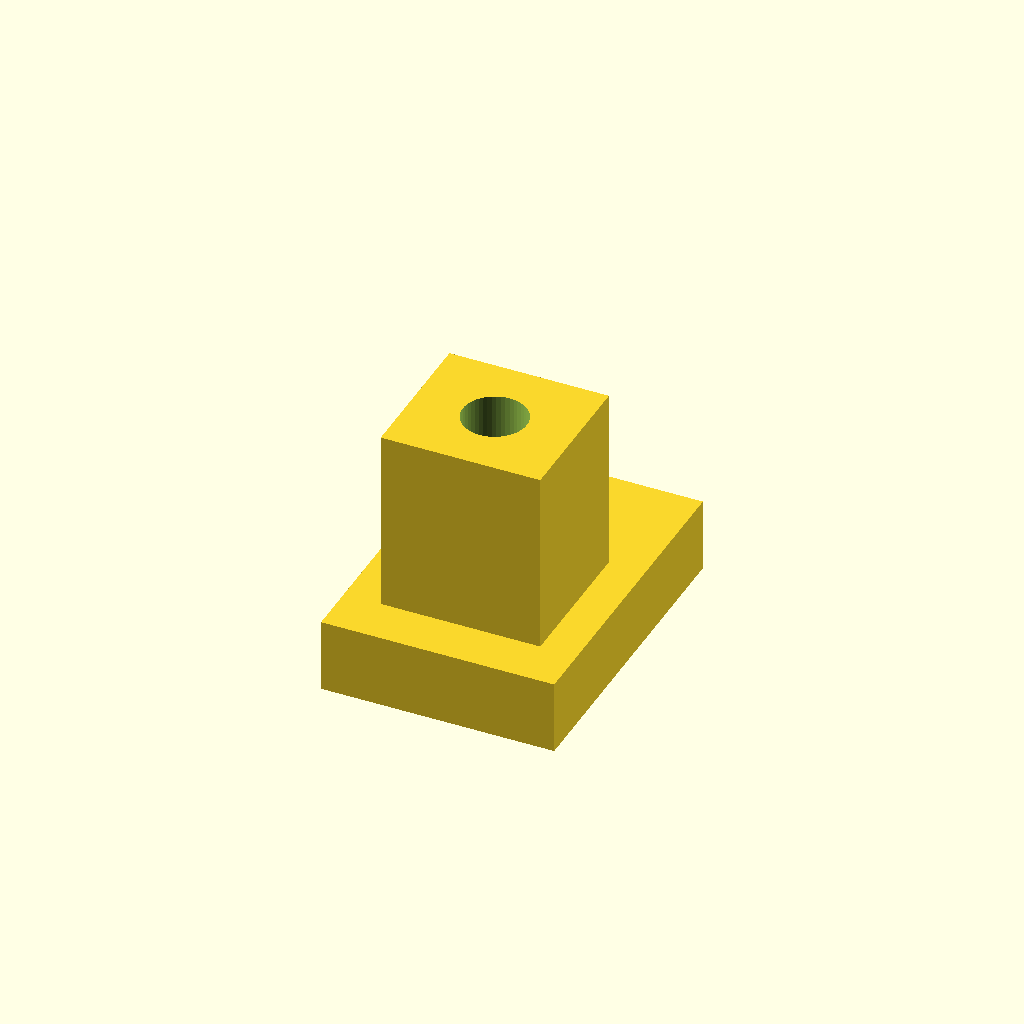
Cell 1: rendered with the file's own defaults.
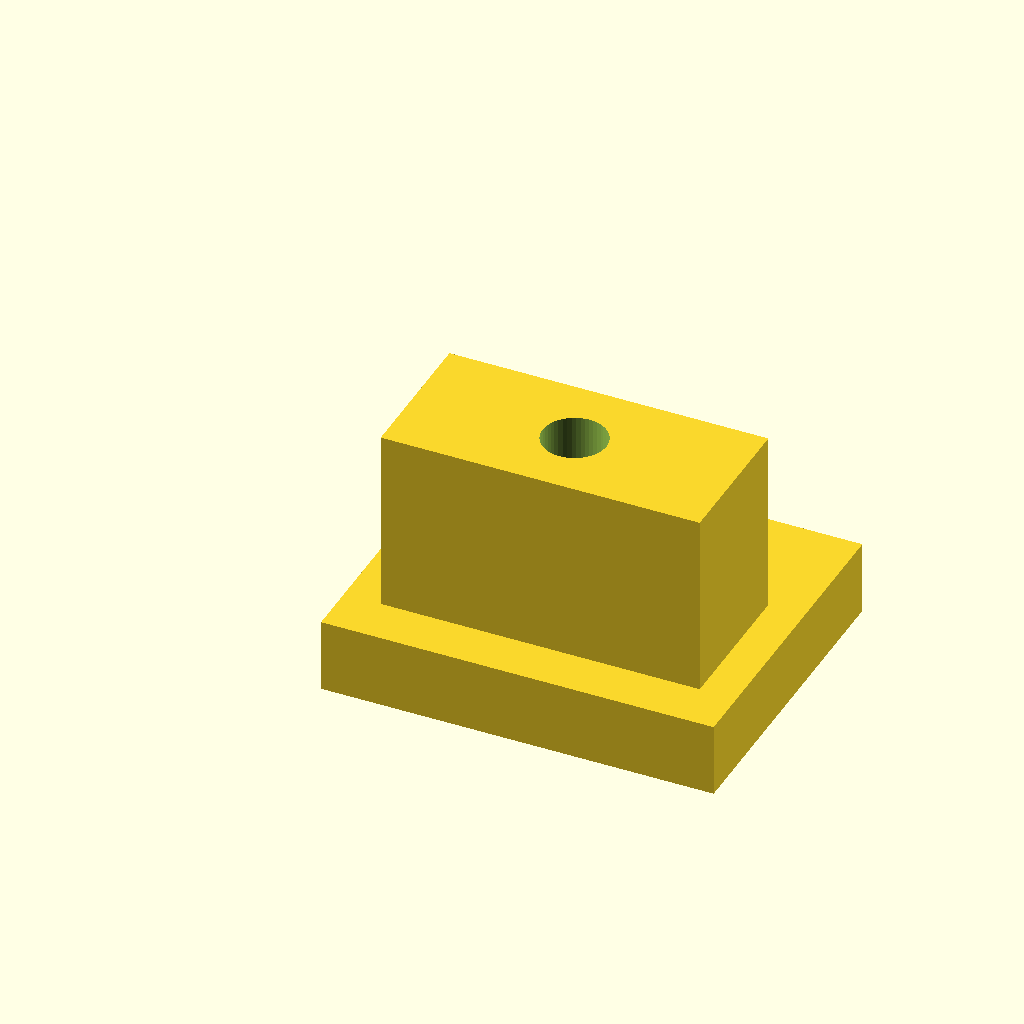
Cell 2 — LC_w set to 26, the other parameters unchanged.
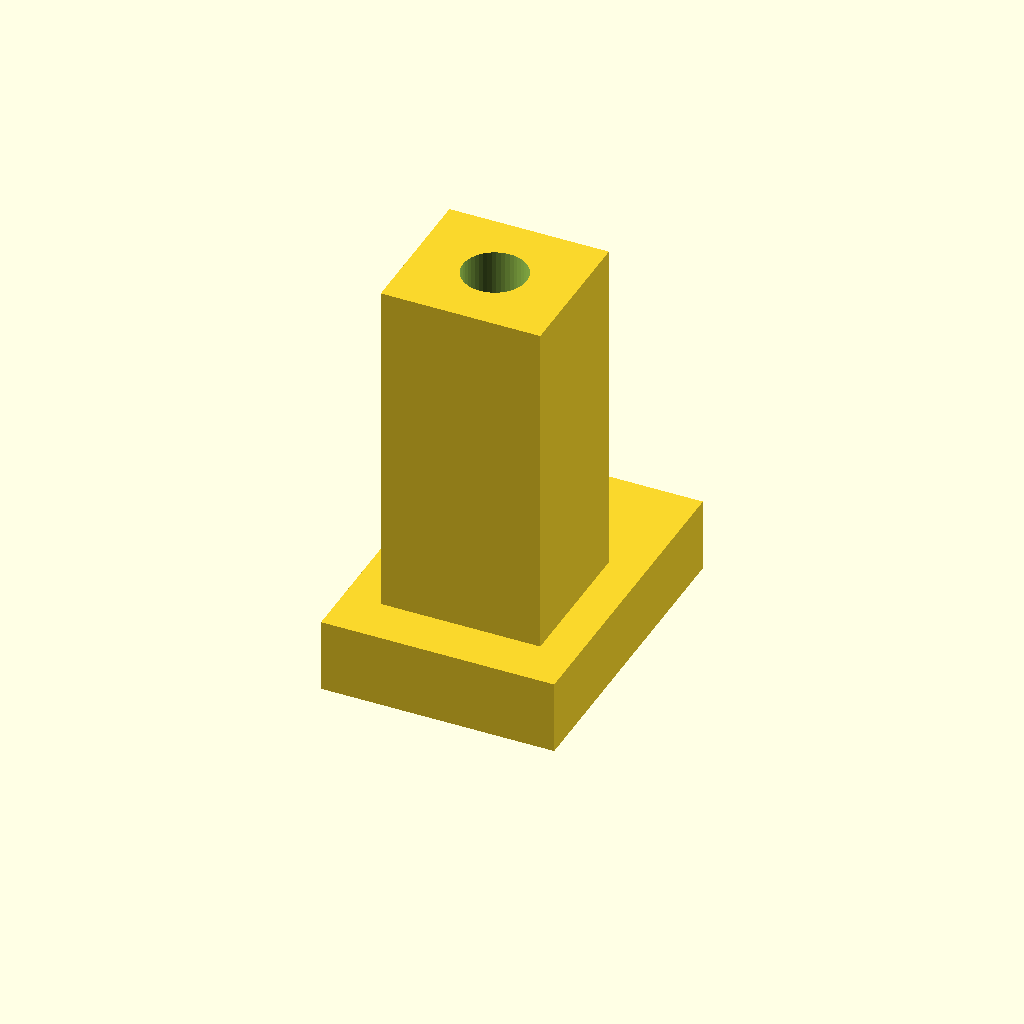
Cell 3 — LC_h set to 26, the other parameters unchanged.
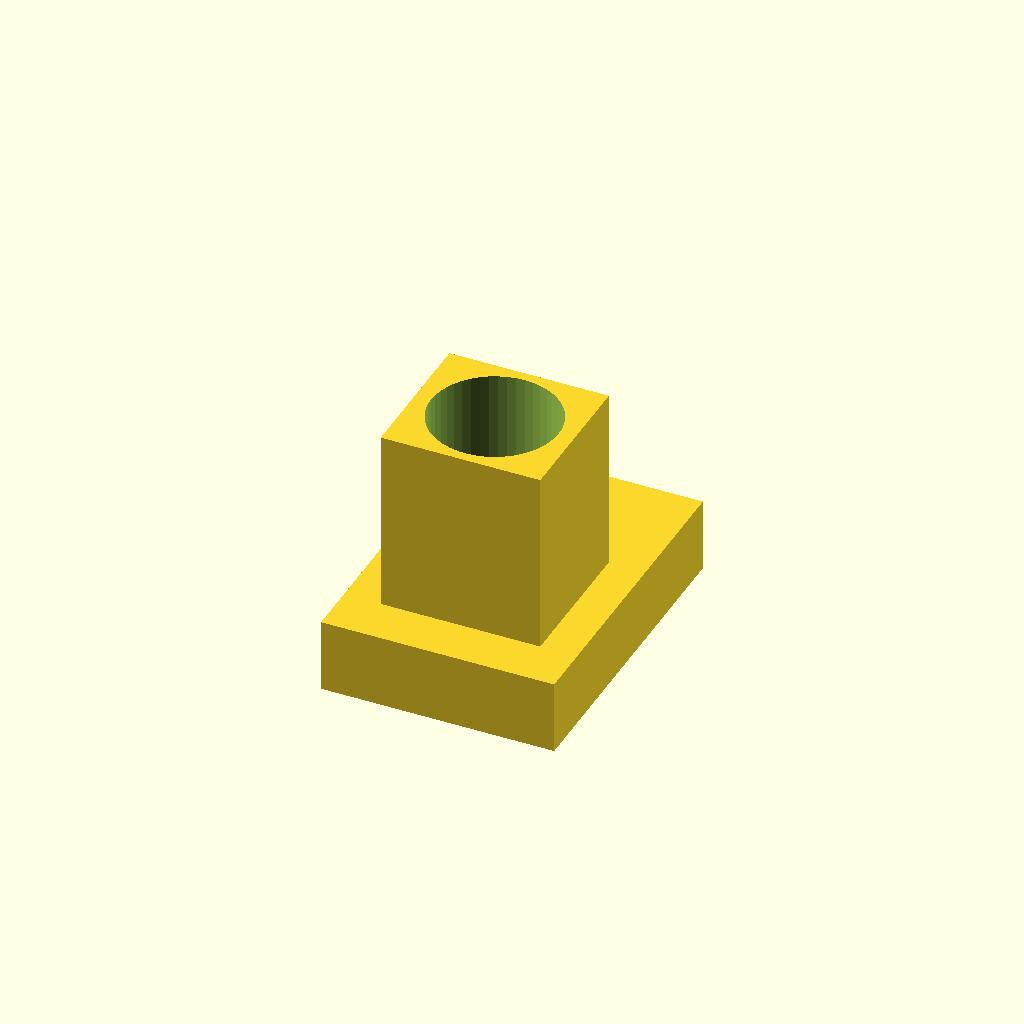
Cell 4 — LC_hole_d set to 10.4, the other parameters unchanged.
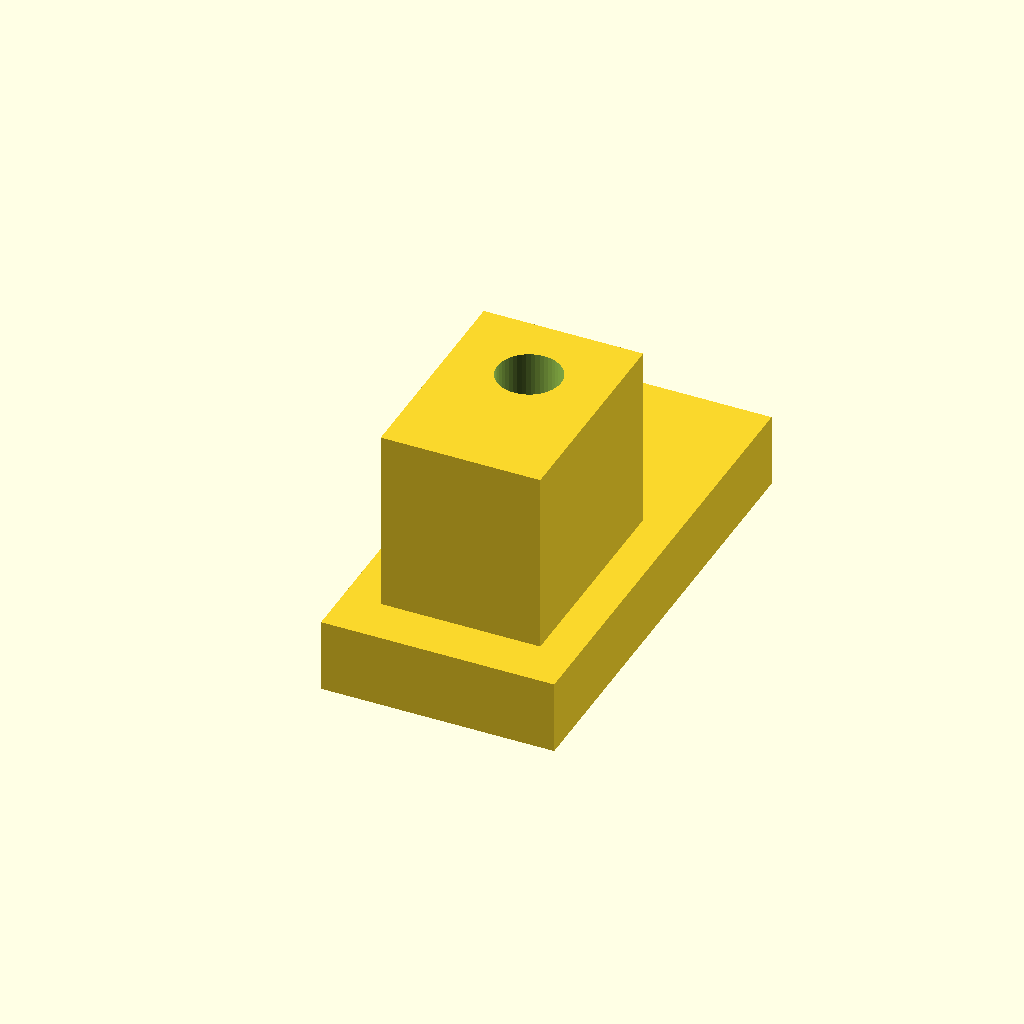
Cell 5 — LC_hole_off set to 12, the other parameters unchanged.
One fixed orthographic camera (rotation 55°, 0°, 25°; colour scheme Cornfield) for every cell.
Source of the model, hardware/force_plate.scad:
// force_plate.scad — a DIY vertical-GRF force plate you print on the H2D.
// 4x bar load cells (e.g. 50 kg each = 200 kg / ~2000 N capacity) sit at the corners
// between a printed/plywood TOP and 4 printed FEET. The top floats on the cells and
// deflects them; each cell -> an HX711 -> per-corner force -> total vGRF + center of
// pressure (firmware/force_plate). Validated DIY load-cell rigs reach ICC>0.94 vs a lab
// force plate. Tune the params below to YOUR load cells (measure them).
//
// Print: PETG (stiff, a bit of give) or PLA. Feet 100% infill (they carry load).
// Render F6 -> export foot() (x4) and, if you don't use plywood, top_plate().

$fn = 48;

// ---- load cell (bar / single-point type) — MEASURE yours ----
LC_len       = 80;   // body length (mm)
LC_w         = 13;   // width
LC_h         = 13;   // height
LC_hole_d    = 5.2;  // mounting hole diameter (M5 clearance)
LC_hole_off  = 6;    // hole centre from each end
LC_free_gap  = 2.0;  // air gap so the free end can deflect (do NOT bottom out)

PLATE        = 240;  // top plate size (mm square); use plywood/acrylic to save print time
PLATE_T      = 6;    // printed top thickness (if not plywood)
WALL         = 3;

// A FOOT: clamps the FIXED end of a bar cell to the ground; the free end overhangs
// toward the plate centre with a clearance gap.
module foot() {
    difference() {
        union() {
            cube([LC_w + 2*WALL, LC_hole_off*2 + 14, 6]);              // ground pad
            translate([WALL, 4, 6]) cube([LC_w, LC_hole_off + 6, LC_h + LC_free_gap]); // riser
        }
        // fixed-end mounting hole (through the riser)
        translate([WALL + LC_w/2, 4 + LC_hole_off, 6])
            cylinder(d = LC_hole_d, h = LC_h + LC_free_gap + 2);
        // rubber-foot pocket underneath (grip)
        translate([(LC_w + 2*WALL)/2, LC_hole_off + 4, -0.1]) cylinder(d = 10, h = 2);
    }
}

// A TOP CONTACT boss: bolts to the FREE end of the cell and presses up on the plate.
module top_boss() {
    difference() {
        cube([LC_w, 16, 10]);
        translate([LC_w/2, 8, -0.1]) cylinder(d = LC_hole_d, h = 12);
    }
}

// Optional printed TOP PLATE with 4 corner pockets for the top bosses.
module top_plate() {
    difference() {
        cube([PLATE, PLATE, PLATE_T]);
        for (x = [18, PLATE-18-LC_w], y = [18, PLATE-18-16])
            translate([x, y, PLATE_T-3]) cube([LC_w+1, 17, 4]);   // boss pockets (glue bosses in)
    }
    // grip rim so a person doesn't slide off
    difference() {
        cube([PLATE, PLATE, 2]); translate([WALL, WALL, -0.1]) cube([PLATE-2*WALL, PLATE-2*WALL, 3]);
    }
}

// ---- what gets rendered (uncomment one to export) ----
foot();                                   // print x4
// translate([0,60,0]) top_boss();        // print x4
// translate([0,120,0]) top_plate();      // or use plywood/acrylic
Customizer parameters (derived from the source; name, type, default, range or options):
LC_len: number, default 80
LC_w: number, default 13
LC_h: number, default 13
LC_hole_d: number, default 5.2
LC_hole_off: number, default 6
LC_free_gap: number, default 2
PLATE: number, default 240
PLATE_T: number, default 6
WALL: number, default 3
